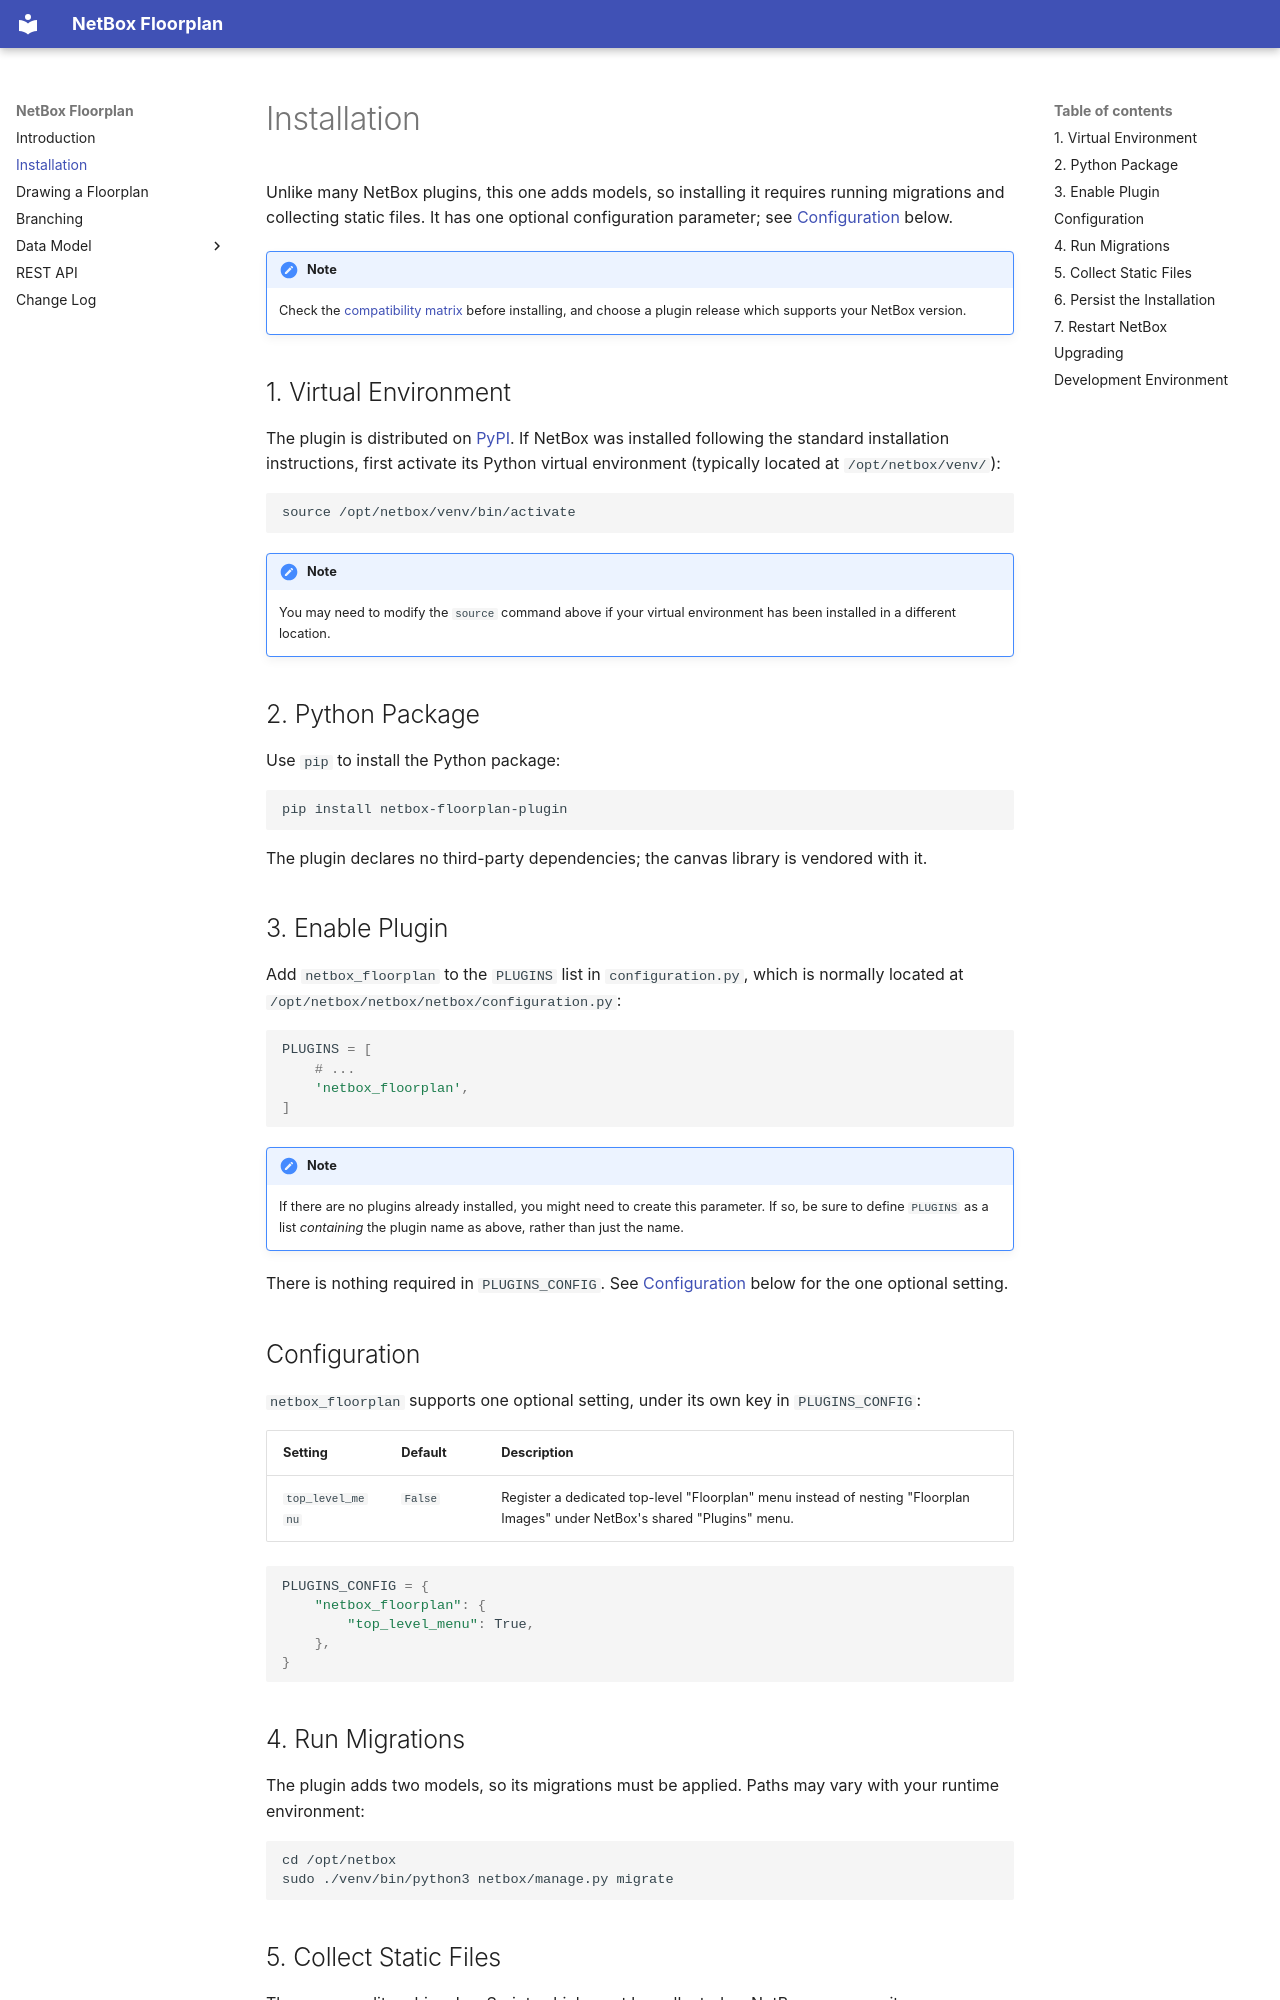

repository: netbox-community/netbox-floorplan-plugin · page: installation/index.html · generator: mkdocs

# Installation

Unlike many NetBox plugins, this one adds models, so installing it requires running migrations and collecting static files. It has one optional configuration parameter; see [Configuration](#configuration) below.

!!! note
    Check the [compatibility matrix](https://github.com/netbox-community/netbox-floorplan-plugin/blob/main/COMPATIBILITY.md) before installing, and choose a plugin release which supports your NetBox version.

## 1. Virtual Environment

The plugin is distributed on [PyPI](https://pypi.org/project/netbox-floorplan-plugin/). If NetBox was installed following the standard installation instructions, first activate its Python virtual environment (typically located at `/opt/netbox/venv/`):

```
source /opt/netbox/venv/bin/activate
```

!!! note
    You may need to modify the `source` command above if your virtual environment has been installed in a different location.

## 2. Python Package

Use `pip` to install the Python package:

```
pip install netbox-floorplan-plugin
```

The plugin declares no third-party dependencies; the canvas library is vendored with it.

## 3. Enable Plugin

Add `netbox_floorplan` to the `PLUGINS` list in `configuration.py`, which is normally located at `/opt/netbox/netbox/netbox/configuration.py`:

```python
PLUGINS = [
    # ...
    'netbox_floorplan',
]
```

!!! note
    If there are no plugins already installed, you might need to create this parameter. If so, be sure to define `PLUGINS` as a list _containing_ the plugin name as above, rather than just the name.

There is nothing required in `PLUGINS_CONFIG`. See [Configuration](#configuration) below for the one optional setting.

## Configuration

`netbox_floorplan` supports one optional setting, under its own key in `PLUGINS_CONFIG`:

| Setting | Default | Description |
|---|---|---|
| `top_level_menu` | `False` | Register a dedicated top-level "Floorplan" menu instead of nesting "Floorplan Images" under NetBox's shared "Plugins" menu. |

```python
PLUGINS_CONFIG = {
    "netbox_floorplan": {
        "top_level_menu": True,
    },
}
```

## 4. Run Migrations

The plugin adds two models, so its migrations must be applied. Paths may vary with your runtime environment:

```
cd /opt/netbox
sudo ./venv/bin/python3 netbox/manage.py migrate
```
